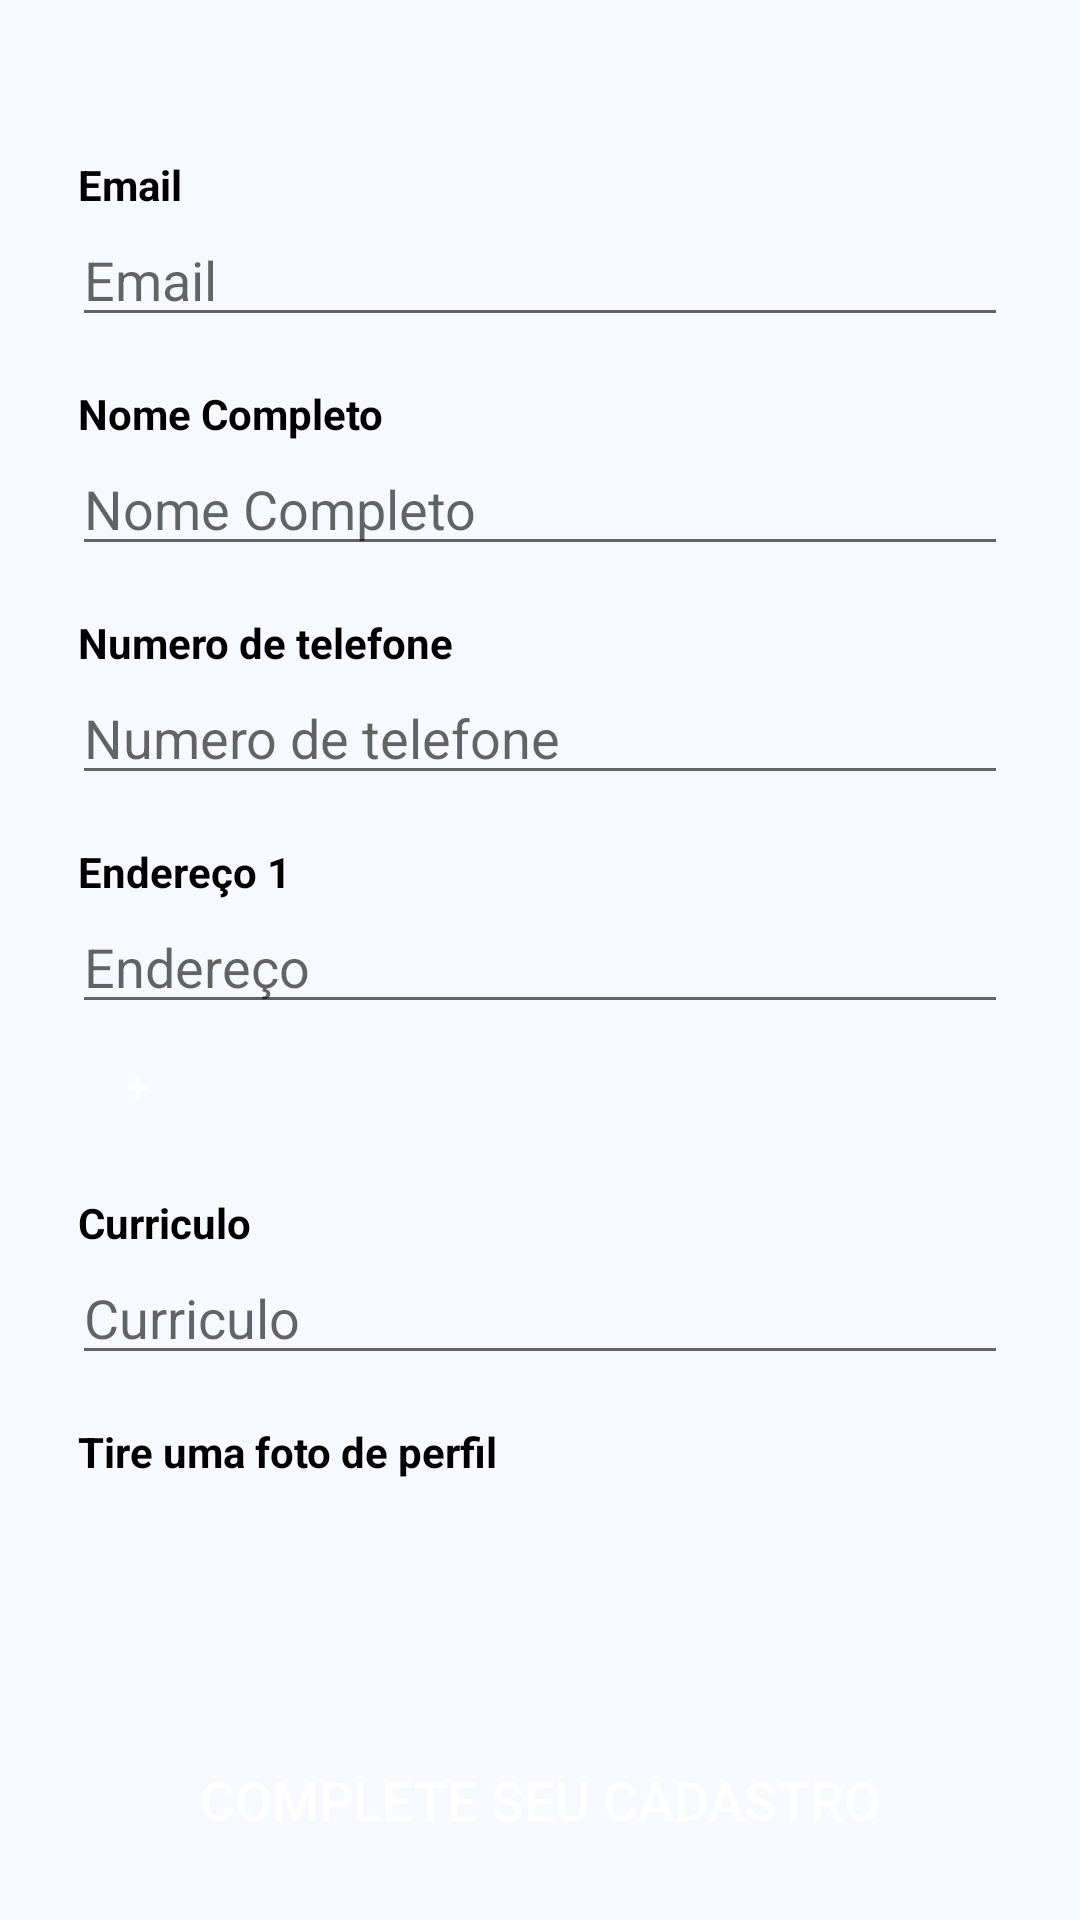

This screen was rendered from an Android layout file. Write that file and the resources it references.
<!-- AndroidManifest.xml: application theme Theme.TeethKids -->
<!-- res/layout/fragment_complete_registration.xml -->
<?xml version="1.0" encoding="utf-8"?>
<androidx.constraintlayout.widget.ConstraintLayout xmlns:android="http://schemas.android.com/apk/res/android"
    xmlns:app="http://schemas.android.com/apk/res-auto"
    xmlns:tools="http://schemas.android.com/tools"
    android:layout_width="match_parent"
    android:layout_height="match_parent"
    android:background="@color/off_white"
    tools:context=".fragments.auth.CompleteRegistrationFragment">

        <androidx.appcompat.widget.AppCompatTextView
            android:id="@+id/txt_email"
            android:layout_width="match_parent"
            android:layout_height="wrap_content"
            android:layout_marginStart="26dp"
            android:layout_marginTop="52dp"
            android:layout_marginEnd="24dp"
            android:text="@string/email"
            android:textColor="@color/black"
            android:textStyle="bold"
            app:layout_constraintEnd_toEndOf="parent"
            app:layout_constraintHorizontal_bias="1.0"
            app:layout_constraintStart_toStartOf="parent"
            app:layout_constraintTop_toTopOf="parent" />

        <androidx.appcompat.widget.AppCompatEditText
            android:id="@+id/input_email"
            android:layout_width="match_parent"
            android:layout_height="wrap_content"
            android:layout_marginStart="24dp"
            android:layout_marginEnd="24dp"
            android:hint="@string/email"
            app:layout_constraintEnd_toEndOf="parent"
            app:layout_constraintStart_toStartOf="parent"
            app:layout_constraintTop_toBottomOf="@+id/txt_email" />

        <androidx.appcompat.widget.AppCompatTextView
            android:id="@+id/txt_name"
            android:layout_width="match_parent"
            android:layout_height="wrap_content"
            android:layout_marginStart="26dp"
            android:layout_marginTop="16dp"
            android:layout_marginEnd="24dp"
            android:text="@string/name"
            android:textColor="@color/black"
            android:textStyle="bold"
            app:layout_constraintEnd_toEndOf="parent"
            app:layout_constraintStart_toStartOf="parent"
            app:layout_constraintTop_toBottomOf="@+id/input_email" />

        <androidx.appcompat.widget.AppCompatEditText
            android:id="@+id/input_name"
            android:layout_width="match_parent"
            android:layout_height="wrap_content"
            android:layout_marginStart="24dp"
            android:layout_marginEnd="24dp"
            android:ems="10"
            android:hint="@string/name"
            android:inputType="text"
            app:layout_constraintEnd_toEndOf="parent"
            app:layout_constraintStart_toStartOf="parent"
            app:layout_constraintTop_toBottomOf="@+id/txt_name" />

        <androidx.appcompat.widget.AppCompatTextView
            android:id="@+id/txt_phone_number"
            android:layout_width="match_parent"
            android:layout_height="wrap_content"
            android:layout_marginStart="26dp"
            android:layout_marginTop="16dp"
            android:layout_marginEnd="24dp"
            android:text="@string/phone_number"
            android:textColor="@color/black"
            android:textStyle="bold"
            app:layout_constraintEnd_toEndOf="parent"
            app:layout_constraintHorizontal_bias="0.0"
            app:layout_constraintStart_toStartOf="parent"
            app:layout_constraintTop_toBottomOf="@+id/input_name" />

        <androidx.appcompat.widget.AppCompatEditText
            android:id="@+id/input_phone_number"
            android:layout_width="match_parent"
            android:layout_height="wrap_content"
            android:layout_marginStart="24dp"
            android:layout_marginEnd="24dp"
            android:ems="10"
            android:hint="@string/phone_number"
            android:inputType="phone"
            app:layout_constraintEnd_toEndOf="parent"
            app:layout_constraintHorizontal_bias="0.0"
            app:layout_constraintStart_toStartOf="parent"
            app:layout_constraintTop_toBottomOf="@+id/txt_phone_number" />

        <androidx.appcompat.widget.AppCompatTextView
            android:id="@+id/txt_address_1"
            android:layout_width="match_parent"
            android:layout_height="wrap_content"
            android:layout_marginStart="26dp"
            android:layout_marginTop="16dp"
            android:layout_marginEnd="24dp"
            android:text="@string/address_1"
            android:textColor="@color/black"
            android:textStyle="bold"
            app:layout_constraintEnd_toEndOf="parent"
            app:layout_constraintStart_toStartOf="parent"
            app:layout_constraintTop_toBottomOf="@+id/input_phone_number" />

        <androidx.appcompat.widget.AppCompatEditText
            android:id="@+id/input_address_1"
            android:layout_width="match_parent"
            android:layout_height="wrap_content"
            android:layout_marginStart="24dp"
            android:layout_marginEnd="24dp"
            android:ems="10"
            android:hint="@string/address"
            android:inputType="text"
            app:layout_constraintEnd_toEndOf="parent"
            app:layout_constraintStart_toStartOf="parent"
            app:layout_constraintTop_toBottomOf="@+id/txt_address_1" />

        <androidx.appcompat.widget.AppCompatTextView
            android:id="@+id/txt_address_2"
            android:layout_width="match_parent"
            android:layout_height="wrap_content"
            android:layout_marginStart="26dp"
            android:layout_marginTop="16dp"
            android:layout_marginEnd="24dp"
            android:text="@string/address_2"
            android:textColor="@color/black"
            android:textStyle="bold"
            android:visibility="gone"
            app:layout_constraintEnd_toEndOf="parent"
            app:layout_constraintStart_toStartOf="parent"
            app:layout_constraintTop_toBottomOf="@+id/input_address_1" />

        <androidx.appcompat.widget.AppCompatEditText
            android:id="@+id/input_address_2"
            android:layout_width="match_parent"
            android:layout_height="wrap_content"
            android:layout_marginStart="24dp"
            android:layout_marginEnd="24dp"
            android:ems="10"
            android:hint="@string/address"
            android:inputType="text"
            android:visibility="gone"
            app:layout_constraintEnd_toEndOf="parent"
            app:layout_constraintStart_toStartOf="parent"
            app:layout_constraintTop_toBottomOf="@+id/txt_address_2" />

        <androidx.appcompat.widget.AppCompatTextView
            android:id="@+id/txt_address_3"
            android:layout_width="match_parent"
            android:layout_height="wrap_content"
            android:layout_marginStart="26dp"
            android:layout_marginTop="16dp"
            android:layout_marginEnd="24dp"
            android:text="@string/address_3"
            android:textColor="@color/black"
            android:textStyle="bold"
            android:visibility="gone"
            app:layout_constraintEnd_toEndOf="parent"
            app:layout_constraintStart_toStartOf="parent"
            app:layout_constraintTop_toBottomOf="@+id/input_address_2" />

        <androidx.appcompat.widget.AppCompatEditText
            android:id="@+id/input_address_3"
            android:layout_width="match_parent"
            android:layout_height="wrap_content"
            android:layout_marginStart="24dp"
            android:layout_marginEnd="24dp"
            android:ems="10"
            android:hint="@string/address"
            android:inputType="text"
            android:visibility="gone"
            app:layout_constraintEnd_toEndOf="parent"
            app:layout_constraintStart_toStartOf="parent"
            app:layout_constraintTop_toBottomOf="@+id/txt_address_3" />

        <androidx.appcompat.widget.AppCompatButton
            android:id="@+id/button_add_address"
            android:layout_width="40dp"
            android:layout_height="40dp"
            android:text="+"
            android:textColor="@color/white"
            android:background="@drawable/round_bg"
            android:backgroundTint="#1566DF"
            app:layout_constraintBottom_toBottomOf="parent"
            app:layout_constraintEnd_toEndOf="parent"
            app:layout_constraintHorizontal_bias="0.08"
            app:layout_constraintStart_toStartOf="parent"
            app:layout_constraintTop_toBottomOf="@+id/input_address_3"
            app:layout_constraintVertical_bias="0.003" />

        <androidx.appcompat.widget.AppCompatTextView
            android:id="@+id/txt_curriculo"
            android:layout_width="match_parent"
            android:layout_height="wrap_content"
            android:layout_marginStart="26dp"
            android:layout_marginTop="16dp"
            android:layout_marginEnd="24dp"
            android:text="Curriculo"
            android:textColor="@color/black"
            android:textStyle="bold"
            app:layout_constraintEnd_toEndOf="parent"
            app:layout_constraintStart_toStartOf="parent"
            app:layout_constraintTop_toBottomOf="@+id/button_add_address" />

        <androidx.appcompat.widget.AppCompatEditText
            android:id="@+id/input_curriculo"
            android:layout_width="match_parent"
            android:layout_height="wrap_content"
            android:layout_marginStart="24dp"
            android:layout_marginEnd="24dp"
            android:ems="10"
            android:hint="Curriculo"
            android:inputType="textMultiLine"
            android:maxLength="2000"
            app:layout_constraintEnd_toEndOf="parent"
            app:layout_constraintStart_toStartOf="parent"
            app:layout_constraintTop_toBottomOf="@+id/txt_curriculo" />

        <androidx.appcompat.widget.AppCompatButton
            android:id="@+id/button_register"
            android:layout_width="match_parent"
            android:layout_height="wrap_content"
            android:layout_marginStart="32dp"
            android:layout_marginEnd="32dp"
            android:layout_marginBottom="16dp"
            android:background="@drawable/round_bg"
            android:backgroundTint="#1566DF"
            android:text="@string/complete_registration"
            android:textColor="@color/white"
            android:textSize="18sp"
            app:layout_constraintBottom_toBottomOf="parent"
            app:layout_constraintEnd_toEndOf="parent"
            app:layout_constraintHorizontal_bias="0.0"
            app:layout_constraintStart_toStartOf="parent" />

        <androidx.appcompat.widget.AppCompatTextView
            android:id="@+id/txt_camera"
            android:layout_width="match_parent"
            android:layout_height="wrap_content"
            android:layout_marginStart="26dp"
            android:layout_marginTop="16dp"
            android:layout_marginEnd="24dp"
            android:text="Tire uma foto de perfil"
            android:textColor="@color/black"
            android:textStyle="bold"
            app:layout_constraintEnd_toEndOf="parent"
            app:layout_constraintHorizontal_bias="0.0"
            app:layout_constraintStart_toStartOf="parent"
            app:layout_constraintTop_toBottomOf="@+id/input_curriculo" />

        <ImageView
            android:id="@+id/edit_image"
            android:layout_width="43dp"
            android:layout_height="41dp"
            android:layout_marginTop="4dp"
            android:src="@drawable/ic_camera"
            app:layout_constraintEnd_toEndOf="parent"
            app:layout_constraintHorizontal_bias="0.065"
            app:layout_constraintStart_toStartOf="parent"
            app:layout_constraintTop_toBottomOf="@+id/txt_camera" />

</androidx.constraintlayout.widget.ConstraintLayout>
<!-- resources referenced by this layout -->
<resources>
  <color name="black">#FF000000</color>
  <color name="off_white">#f8f8ff</color>
  <color name="white">#FFFFFFFF</color>
  <string name="address">Endereço</string>
  <string name="address_1">Endereço 1</string>
  <string name="address_2">Endereço 2</string>
  <string name="address_3">Endereço 3</string>
  <string name="complete_registration">Complete seu cadastro</string>
  <string name="email">Email</string>
  <string name="name">Nome Completo</string>
  <string name="phone_number">Numero de telefone</string>
  <style name="Theme.TeethKids" parent="Theme.MaterialComponents.DayNight.NoActionBar">
          
          <item name="colorPrimary">@color/purple_500</item>
          <item name="colorPrimaryVariant">@color/black</item>
          <item name="colorOnPrimary">@color/white</item>
          
          <item name="colorSecondary">@color/teal_200</item>
          <item name="colorSecondaryVariant">@color/teal_700</item>
          <item name="colorOnSecondary">@color/black</item>
          
          <item name="android:statusBarColor">?attr/colorPrimaryVariant</item>
          
      </style>
  <color name="purple_500">#AB47BC</color>
  <color name="teal_200">#FF03DAC5</color>
  <color name="teal_700">#FF018786</color>
</resources>
